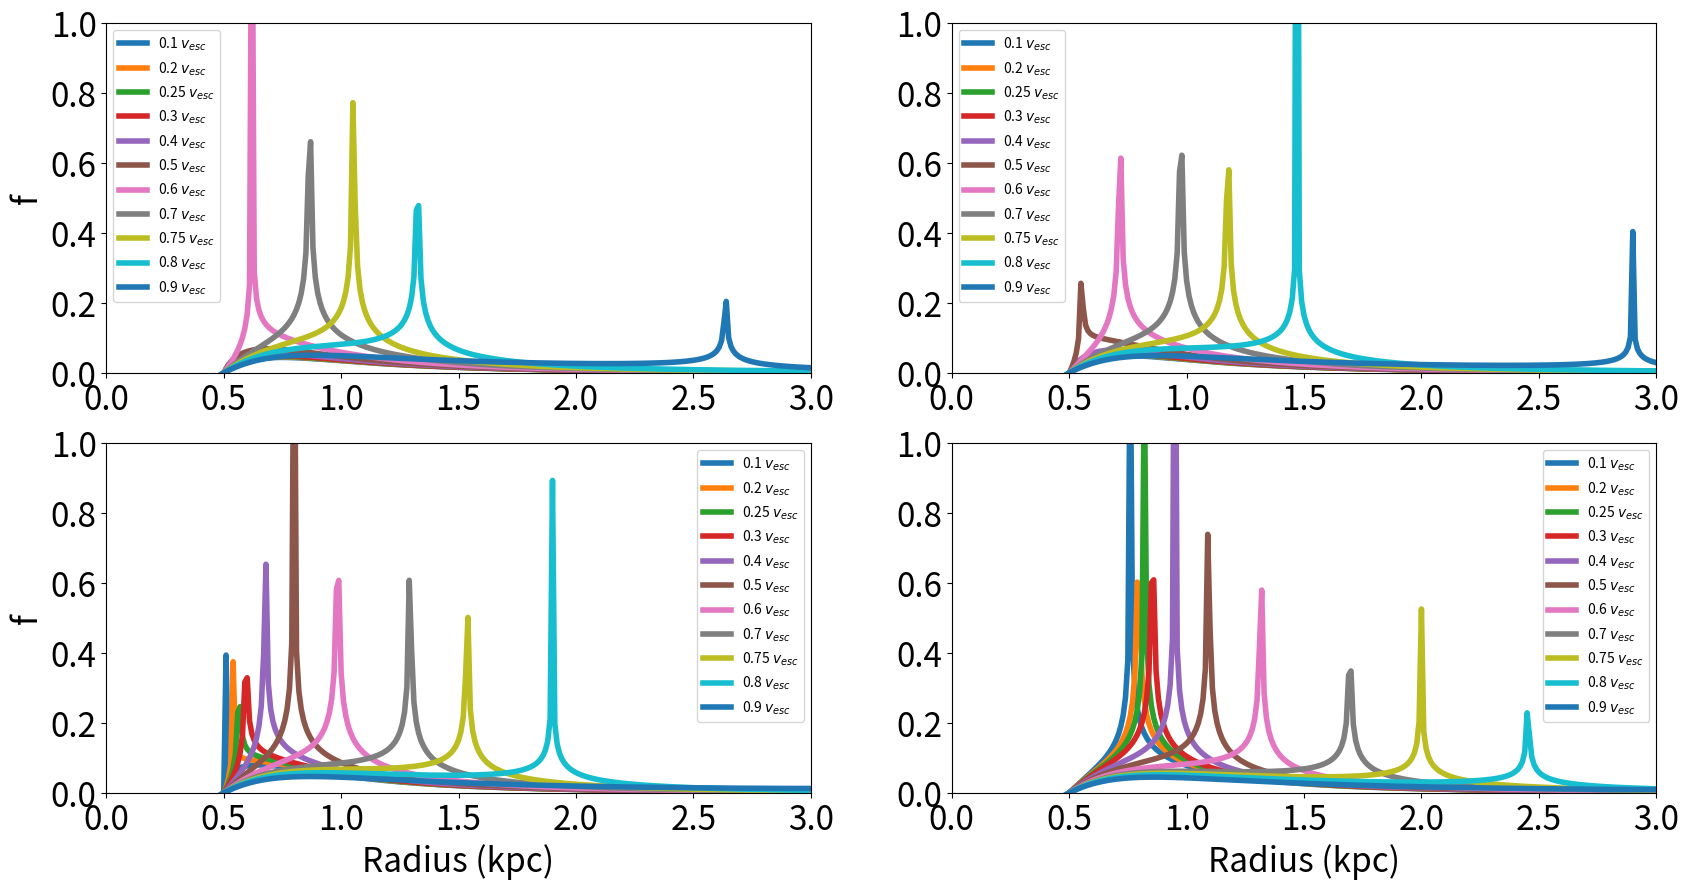

Recreate this plot in Python.
#! /usr/bin/python
#/* Copyright (c) 2018 Siddhartha Shelton */
import random
import math as mt
import matplotlib.pyplot as plt
random.seed(a = 687651463)



class model:
    def __init__(self, rscale, mass):
        self.rs = rscale
        self.m = mass
        
    def density(self, r):
        coeff = (3.0 * self.m) / (4.0 * mt.pi * self.rs**3.0)
        quot = ((r * r) / (self.rs * self.rs))
        
        den = coeff * r * r * (1.0 + quot)**(-5.0 / 2.0)
        return den
    
    def potential(self, r):
        pot = self.m / mt.sqrt( r * r + self.rs * self.rs) #returns negative of potential, psi
        return pot
        
class dist_func:
    def __init__(self, rscale1, mass1, rscale2, mass2, vfrac, r):
        self.light = model(rscale1, mass1)
        self.dark  = model(rscale2, mass2)
        
        esc_v = mt.sqrt( 2.0 * (self.light.potential(r) + self.dark.potential(r))  )
        v = vfrac * esc_v
        self.energy = - 0.5 * v * v + (self.light.potential(r) + self.dark.potential(r)) 
        
    def first_derivative(self, r, light, dark):
        h = 0.001
        
        p1 =   1.0 * light(r - 2.0 * h) + dark( r - 2.0 * h)
        p2 = - 8.0 * light(r - h)       + dark(r - h)  
        p3 = - 1.0 * light(r + 2.0 * h) + dark(r + 2.0 * h)
        p4 =   8.0 * light(r + h)       + dark(r + h) 

        deriv = (p1 + p2 + p3 + p4) / (12.0 * h)
        
        return deriv
    
    def second_derivative(self, r, light, dark):
        h = 0.001

        p1 = - 1.0 * light(r + 2.0 * h) + dark(r + 2.0 * h)
        p2 =  16.0 * light(r + h)       + dark(r + h)
        p3 = -30.0 * light(r)           + dark(r) 
        p4 =  16.0 * light(r - h)       + dark(r - h)
        p5 = - 1.0 * light(r - 2.0 * h) + dark(r - 2.0 * h)
        deriv = (p1 + p2 + p3 + p4 + p5) / (12.0 * h * h);
        
        return deriv;
    
    def integrand(self, r):
        first_deriv_psi      = self.first_derivative(r, self.light.potential, self.dark.potential);
        first_deriv_density  = self.first_derivative(r, self.light.density, self.dark.density);

        second_deriv_psi     = self.second_derivative(r, self.light.potential, self.dark.potential);
        second_deriv_density = self.second_derivative(r, self.light.density, self.dark.density);

        if(first_deriv_psi == 0.0):
            first_deriv_psi = 1.0e-6
            
        dsqden_dpsisq = second_deriv_density / (first_deriv_psi) - first_deriv_density * second_deriv_psi / (first_deriv_psi)**2.0
        
        
        diff = abs(self.energy - (self.light.potential(r) + self.dark.potential(r)) )

        if(diff == 0.0):
            diff = abs(self.energy - ( light.potential(r + 0.0001) + dark.potential(r + 0.0001)) )
        
        denominator = 1.0 / mt.sqrt( diff );
        
        func = dsqden_dpsisq * denominator; 

        return func
        
        

class chosen_rs:
    class integral_values:
       def __init__(self, vf, rsl, rsd, ml, md, body_r):
            self.body_vf = vf
            self.integral_rs = []
            self.integral_vals = []
            
            int_r = 0.01
            func = dist_func(rsl, ml, rsd, md, vf, body_r )
            for i in range(10000):
                self.integral_rs.append(int_r)
                temp = func.integrand(int_r)
                self.integral_vals.append(temp)
                int_r += 0.01
                
            
    def __init__(self, body_r):
        self.body_r = body_r
        self.vfs = []
        #self.rsl = rsl; self.rsd = rsd; self.ml = ml; self.md = md
    
    def integrand(self, vf, rsl, rsd, ml, md):
        values = self.integral_values(vf, rsl, rsd, ml, md, self.body_r)
        self.vfs.append(values)


def main():
    rsl = 0.5
    rsd = 0.5
    ml = 12.
    md = 12.
    
    chosen_r = [0.1, 0.25, 0.5, 0.75]
    chosen_vfrac = [0.1, 0.2, 0.25, 0.3, 0.4, 0.5, 0.6, 0.7, 0.75, 0.8, 0.9]#fraction of the escape speed
    
    vals = []
    for i in range(0, len(chosen_r)):
        r = chosen_r[i] * (rsl + rsd)
        temp_vals = chosen_rs(r)
        
        for j in range(0, len(chosen_vfrac)):
            vf = chosen_vfrac[j]
            temp_vals.integrand(vf, rsl, rsd, ml, md)
            
        vals.append(temp_vals)
    
    v_labels = []
    for i in range(len(chosen_vfrac)):
        l = str(chosen_vfrac[i]) + r" $v_{esc}$"
        v_labels.append(l)
        
        
        
    subplot_i = 221
    plt.figure(figsize=(20, 10))
    for i in range(0, len(chosen_r)):
        plt.subplot(subplot_i + i)
        plt.ylim(0,1.)
        plt.xlim(0, 3)
        plt.tick_params(axis='y', which='major', labelsize=24)
        plt.tick_params(axis='x', which='major', labelsize=24)
        if(i >= 2):
            plt.xlabel('Radius (kpc)', fontsize=24)
        if(i == 0 or i == 2 ):
            plt.ylabel(r'f', fontsize=24)
            
        for j in range(0, len(chosen_vfrac)):
            plt.plot(vals[i].vfs[j].integral_rs, vals[i].vfs[j].integral_vals, label = v_labels[j], linewidth = 4, linestyle = '-')
        plt.legend()
    plt.savefig('dist_func.png', format = 'png')

main()
            
            
        
        